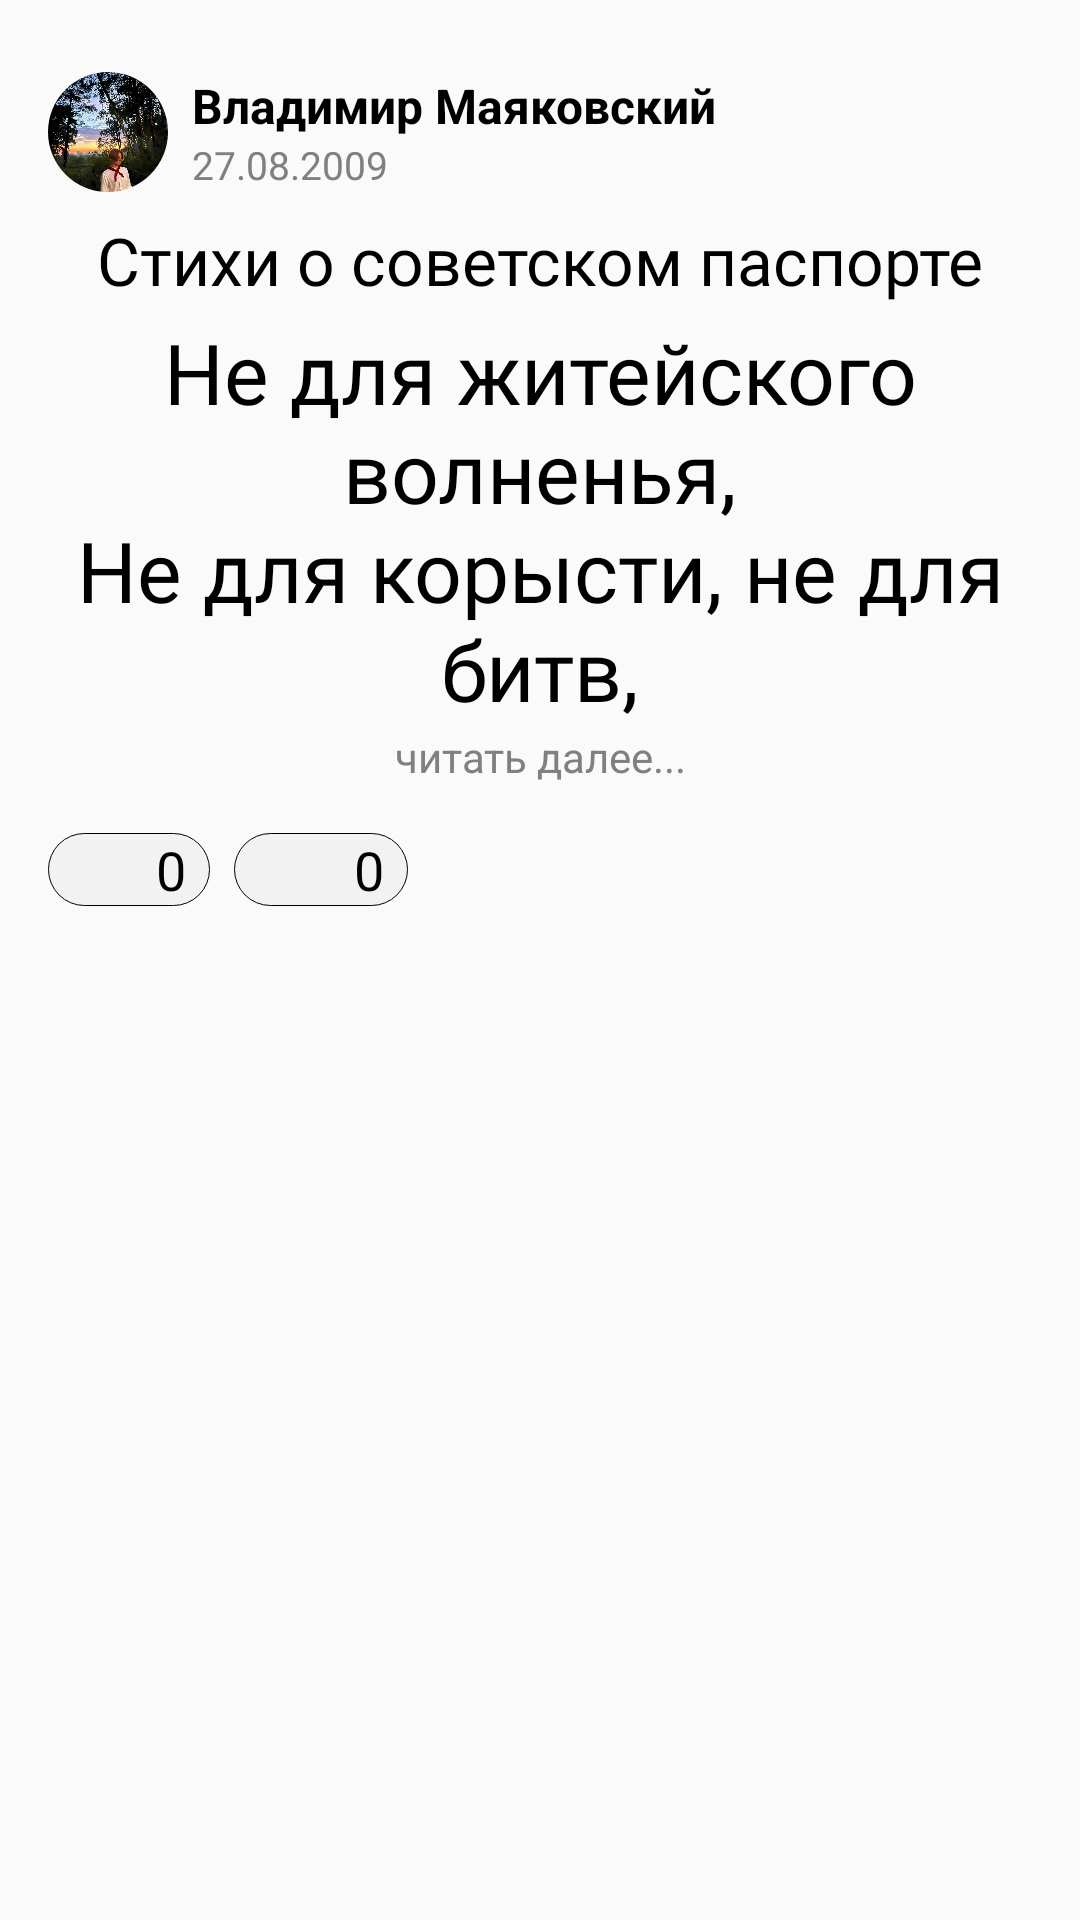

Write the Android layout XML for this screen, with the resource values it uses.
<!-- AndroidManifest.xml: application theme Theme.Poetress -->
<!-- res/layout/feed_recycler_post_item.xml -->
<?xml version="1.0" encoding="utf-8"?>
<androidx.constraintlayout.widget.ConstraintLayout xmlns:android="http://schemas.android.com/apk/res/android"
    android:layout_width="match_parent"
    android:layout_height="wrap_content"
    android:id="@+id/constraintItem"
    app:layout_constraintTop_toTopOf="parent"
    app:layout_constraintEnd_toEndOf="parent"
    android:padding="16dp"
    app:layout_constraintStart_toStartOf="@id/imageView"
    xmlns:app="http://schemas.android.com/apk/res-auto">

    <androidx.constraintlayout.widget.ConstraintLayout
        android:id="@+id/author"
        android:layout_width="wrap_content"
        android:layout_height="wrap_content"
        android:layout_marginTop="8dp"
        app:layout_constraintTop_toTopOf="parent"
        app:layout_constraintStart_toStartOf="parent">

        <com.google.android.material.imageview.ShapeableImageView
            android:id="@+id/imageView1"
            android:layout_width="40dp"
            android:layout_height="40dp"
            app:layout_constraintEnd_toStartOf="@id/text1"
            app:layout_constraintTop_toTopOf="parent"
            android:src="@drawable/test_ava"
            android:background="@drawable/profile_avatar_view"
            app:shapeAppearanceOverlay="@style/circular"
            android:scaleType="centerCrop"
            />
        <TextView
            android:id="@+id/text1"
            android:layout_width="wrap_content"
            android:layout_height="wrap_content"
            android:paddingStart="8dp"
            android:text="Владимир Маяковский"
            android:textStyle="bold"
            android:textColor="@color/black"
            android:textSize="16sp"
            app:layout_constraintBottom_toTopOf="@id/dateText"
            app:layout_constraintStart_toEndOf="@id/imageView1"
            app:layout_constraintTop_toTopOf="parent" />
        <TextView
            android:id="@+id/dateText"
            android:layout_width="wrap_content"
            android:layout_height="wrap_content"
            android:paddingStart="8dp"
            android:text="27.08.2009"
            android:textColor="@color/grey"
            android:textSize="13sp"
            app:layout_constraintBottom_toBottomOf="parent"
            app:layout_constraintStart_toEndOf="@id/imageView1"
            app:layout_constraintTop_toBottomOf="@id/text1" />
    </androidx.constraintlayout.widget.ConstraintLayout>

    <TextView
        android:id="@+id/text2"
        android:layout_width="match_parent"
        android:layout_height="wrap_content"
        android:textAlignment="center"
        android:layout_marginBottom="8dp"

        android:layout_marginTop="8dp"
        android:text="Стихи о советском паспорте"
        android:maxLines="2"
        android:textColor="@color/black"
        android:textSize="22sp"
        android:fontFamily="@font/franklin_gothic_medium"
        app:layout_constraintTop_toBottomOf="@id/author"
        app:layout_constraintBottom_toTopOf="@id/text3"
        app:layout_constraintStart_toStartOf="parent"
        app:layout_constraintEnd_toEndOf="parent"
        />

    <TextView
        android:id="@+id/text3"
        android:layout_width="match_parent"
        android:layout_height="wrap_content"
        android:layout_marginTop="4dp"
        android:paddingStart="8dp"
        android:paddingEnd="8dp"
        android:maxLines="4"
        android:fontFamily="@font/monotypecorsiva"
        android:textColor="@color/black"
        android:text="@string/pushkin"
        android:textAlignment="center"
        android:textSize="28sp"
        app:layout_constraintStart_toStartOf="parent"
        app:layout_constraintEnd_toEndOf="parent"
        app:layout_constraintTop_toBottomOf="@id/text2" />
    <TextView
        android:id="@+id/readFull"
        android:layout_width="0dp"
        android:layout_height="wrap_content"
        android:layout_marginTop="1dp"
        android:text="читать далее..."
        android:textColor="@color/grey"
        android:textSize="14dp"
        app:layout_constraintStart_toStartOf="parent"
        app:layout_constraintEnd_toEndOf="parent"
        android:textAlignment="center"
        app:layout_constraintTop_toBottomOf="@id/text3"
        app:layout_constraintBottom_toTopOf="@id/constraintLayout1"/>
    <androidx.constraintlayout.widget.ConstraintLayout
        android:id="@+id/constraintLayout1"
        android:layout_width="match_parent"
        android:layout_height="wrap_content"
        android:layout_marginTop="16dp"
        app:layout_constraintTop_toBottomOf="@id/readFull"
        app:layout_constraintStart_toStartOf="parent"
        app:layout_constraintEnd_toEndOf="parent">
        <androidx.constraintlayout.widget.ConstraintLayout
            android:id="@+id/likeLayout"
            android:layout_width="wrap_content"
            android:layout_height="wrap_content"
            android:background="@drawable/feed_comment_like"
            android:paddingStart="8dp"
            android:paddingEnd="8dp"
            app:layout_constraintTop_toTopOf="parent"
            app:layout_constraintStart_toStartOf="parent"
            app:layout_constraintEnd_toStartOf="@id/commentLayout">
            <CheckBox
                android:id="@+id/like"
                app:layout_constraintStart_toStartOf="parent"
                app:layout_constraintTop_toTopOf="parent"
                app:layout_constraintBottom_toBottomOf="parent"
                android:layout_width="20dp"
                android:layout_height="20dp"
                android:button="@null"
                android:background="@drawable/check_box_like"
                android:checked="false"/>

            <TextView
                android:id="@+id/likes_counter"
                android:layout_width="wrap_content"
                android:layout_height="wrap_content"
                android:layout_marginStart="8dp"
                android:text="0"
                android:textColor="@color/black"
                android:textSize="18dp"
                app:layout_constraintBottom_toBottomOf="parent"
                app:layout_constraintStart_toEndOf="@id/like"

                app:layout_constraintTop_toTopOf="parent" />
        </androidx.constraintlayout.widget.ConstraintLayout>
        <androidx.constraintlayout.widget.ConstraintLayout
            android:id="@+id/commentLayout"
            android:layout_width="wrap_content"
            android:layout_height="wrap_content"
            android:background="@drawable/feed_comment_like"
            android:paddingStart="8dp"
            android:paddingEnd="8dp"
            android:layout_marginStart="8dp"
            app:layout_constraintStart_toEndOf="@id/likeLayout"
            app:layout_constraintTop_toTopOf="parent">
            <ImageView
                android:id="@+id/comment"
                android:layout_width="24dp"
                android:layout_height="24dp"
                app:layout_constraintStart_toStartOf="parent"
                app:layout_constraintTop_toTopOf="parent"
                app:layout_constraintBottom_toBottomOf="parent"
                android:src="@drawable/ic_comment"/>
            <TextView
                android:id="@+id/comments_counter"

                android:layout_marginStart="8dp"
                android:textSize="18dp"
                android:textColor="@color/black"
                app:layout_constraintStart_toEndOf="@id/comment"
                app:layout_constraintTop_toTopOf="parent"
                app:layout_constraintBottom_toBottomOf="parent"
                android:layout_width="wrap_content"
                android:layout_height="wrap_content"
                android:text="0"/>
        </androidx.constraintlayout.widget.ConstraintLayout>




    </androidx.constraintlayout.widget.ConstraintLayout>




</androidx.constraintlayout.widget.ConstraintLayout>
<!-- resources referenced by this layout -->
<resources>
  <color name="black">#FF000000</color>
  <color name="grey">#FF808080</color>
  <!-- drawable check_box_like (drawable) -->
  <?xml version="1.0" encoding="utf-8"?>
  <selector xmlns:android="http://schemas.android.com/apk/res/android">
      <item android:drawable="@drawable/ic_heart_empty"
          android:state_checked="false"/>
      <item android:drawable="@drawable/ic_heart_fill"
          android:state_checked="true"/>
  </selector>
  <!-- drawable feed_comment_like (drawable) -->
  <?xml version="1.0" encoding="utf-8"?>
  <shape xmlns:android="http://schemas.android.com/apk/res/android"
      android:shape="rectangle">
      <solid android:color="@color/grey_inv"/>
      <corners android:radius="30dp" />
      <stroke android:width="1px" android:color="@color/black" />
  </shape>
  <!-- drawable profile_avatar_view (drawable) -->
  <?xml version="1.0" encoding="utf-8"?>
  <shape xmlns:android="http://schemas.android.com/apk/res/android"
          android:shape="oval">
  
          <gradient
              android:angle="270"
              android:endColor="#ffffff"
              android:startColor="#ffffff" />
  
          <corners android:radius="0dp" />
  
          <stroke
              android:width="0.7dp"
              android:color="#b4b4b4" />
  </shape>
  <!-- drawable test_ava: png bitmap (drawable-v24, 222763 bytes) -->
  <string name="pushkin">Не для житейского волненья,\nНе для корысти, не для битв,\nМы рождены для вдохновенья,\nДля звуков сладких и молитв.
      </string>
  <style name="circular">
          <item name="cornerSize">
              50%
          </item>
      </style>
  <style name="Theme.Poetress" parent="Theme.AppCompat.Light.NoActionBar">
          
          <item name="colorPrimary">@color/purple_500</item>
          <item name="colorPrimaryVariant">@color/purple_700</item>
          <item name="colorOnPrimary">@color/white</item>
          
          <item name="colorSecondary">@color/teal_200</item>
          <item name="colorSecondaryVariant">@color/teal_700</item>
          <item name="colorOnSecondary">@color/black</item>
          
          <item name="android:statusBarColor">@color/white</item>
          <item name="android:navigationBarColor">@android:color/white</item>
          <item name="android:windowLightNavigationBar">true</item>
          
      </style>
  <color name="grey_inv">#10808080</color>
  <color name="purple_500">#FF6200EE</color>
  <color name="purple_700">#FF3700B3</color>
  <color name="white">#FFFFFFFF</color>
  <color name="teal_200">#FF03DAC5</color>
  <color name="teal_700">#FF018786</color>
</resources>
